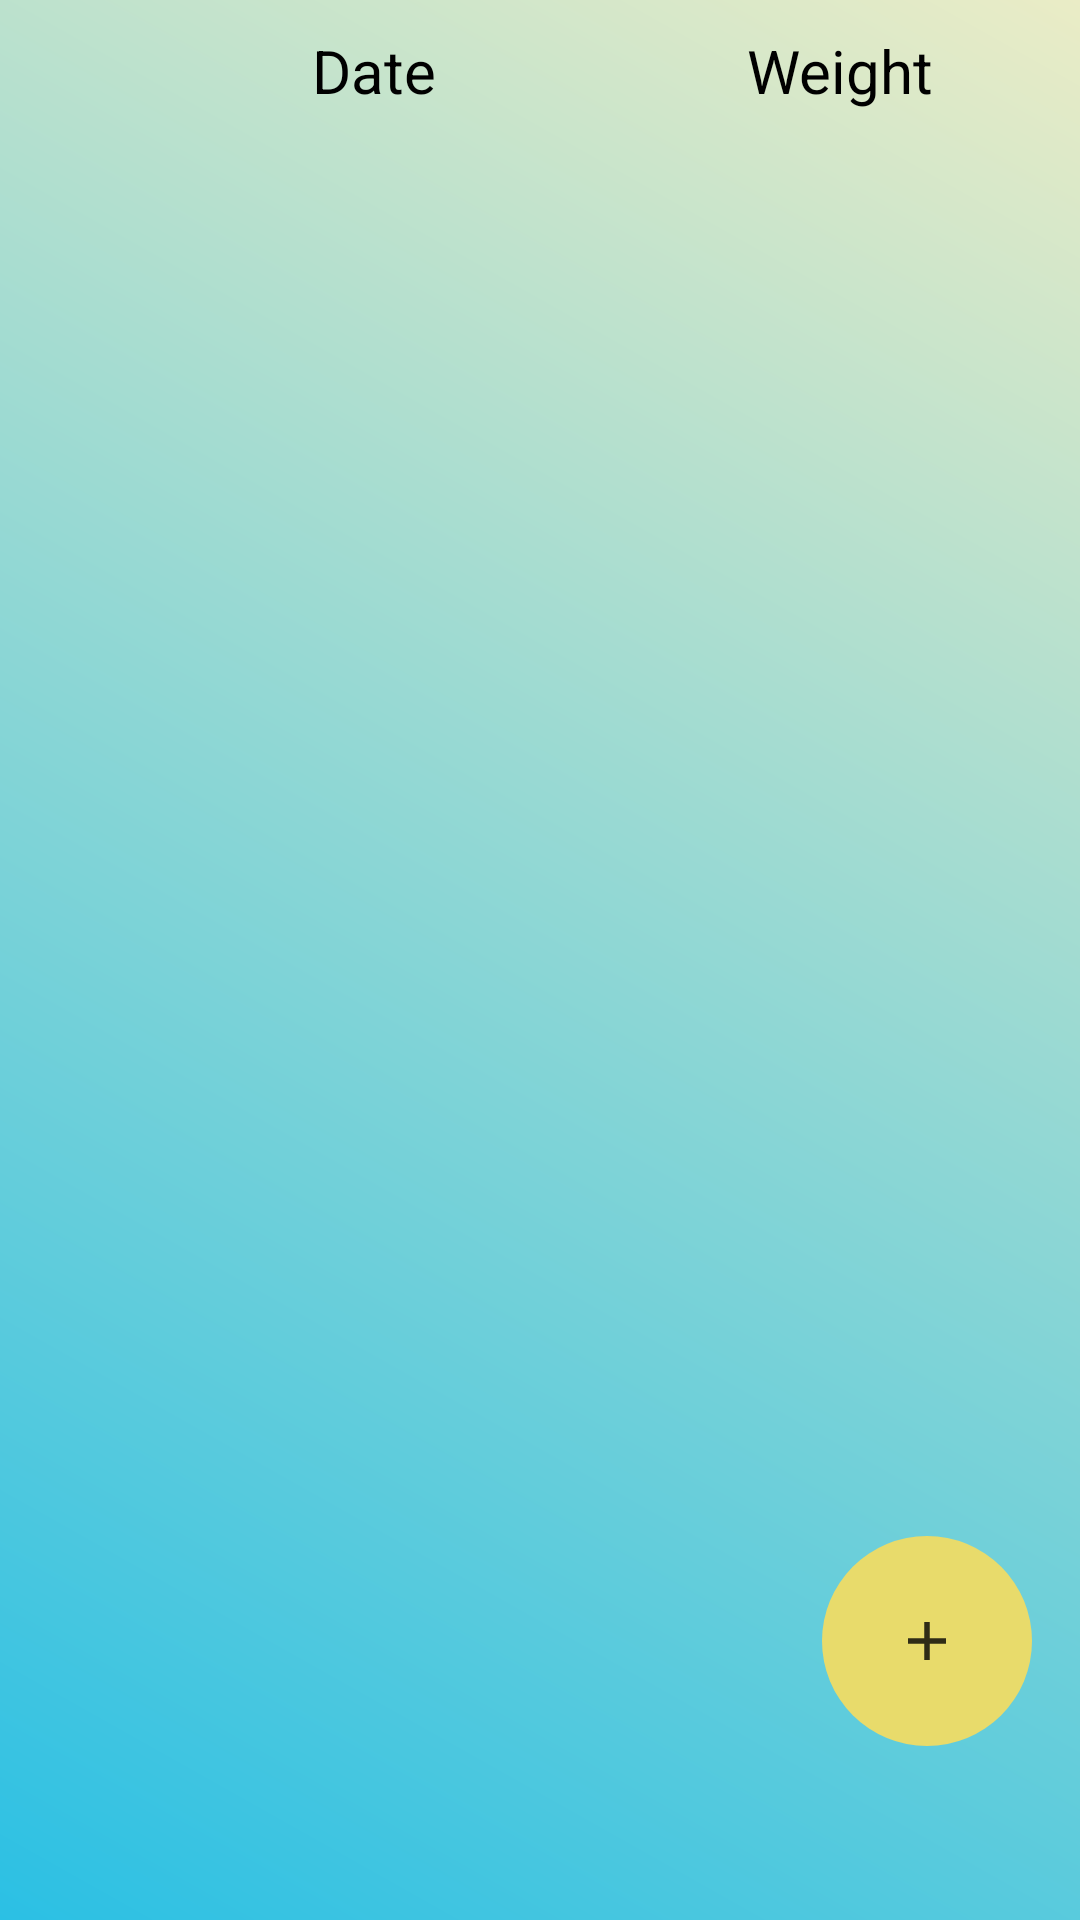

Produce the Android XML layout that renders to this screen, including the resource entries it uses.
<!-- AndroidManifest.xml: application theme Theme.MyFinalProject -->
<!-- res/layout/activity_view_weight.xml -->
<?xml version="1.0" encoding="utf-8"?>
<androidx.constraintlayout.widget.ConstraintLayout xmlns:android="http://schemas.android.com/apk/res/android"
    xmlns:app="http://schemas.android.com/apk/res-auto"
    xmlns:tools="http://schemas.android.com/tools"
    android:layout_width="match_parent"
    android:layout_height="match_parent"
    android:orientation="vertical"
    android:background="@drawable/gradient"
    tools:context=".WeightActivity">

    <TextView
        android:id="@+id/textView4"
        android:layout_width="wrap_content"
        android:layout_height="wrap_content"
        android:layout_marginLeft="200dp"
        android:layout_marginTop="10dp"
        android:text="@string/weight_small"
        android:textColor="@color/black"
        android:textSize="20sp"
        app:layout_constraintEnd_toEndOf="parent"
        app:layout_constraintLeft_toLeftOf="parent"
        app:layout_constraintStart_toStartOf="parent"
        app:layout_constraintTop_toTopOf="parent" />

    <TextView
        android:layout_width="wrap_content"
        android:layout_height="wrap_content"
        android:layout_marginTop="10dp"
        android:text="@string/date_weight"
        android:textColor="@color/black"
        android:textSize="20sp"
        app:layout_constraintEnd_toStartOf="@+id/textView4"
        app:layout_constraintStart_toStartOf="parent"
        app:layout_constraintTop_toTopOf="parent" />

    <androidx.recyclerview.widget.RecyclerView
        android:id="@+id/weightrecyclerview"
        android:layout_width="match_parent"
        android:layout_height="300dp"
        android:layout_marginTop="50dp"
        app:layout_constraintTop_toTopOf="parent"
        app:layout_constraintLeft_toLeftOf="parent" />

    <ImageButton
        android:id="@+id/btnAddData"
        android:layout_width="70dp"
        android:layout_height="70dp"
        android:layout_marginTop="512dp"
        android:layout_marginEnd="16dp"
        android:background="@drawable/btn_background"
        android:src="@drawable/ic_action_add"
        app:layout_constraintEnd_toEndOf="parent"
        app:layout_constraintRight_toRightOf="parent"
        app:layout_constraintTop_toTopOf="parent" />


</androidx.constraintlayout.widget.ConstraintLayout>
<!-- resources referenced by this layout -->
<resources>
  <color name="black">#FF000000</color>
  <!-- drawable btn_background (drawable) -->
  <?xml version="1.0" encoding="utf-8"?>
  <shape xmlns:android="http://schemas.android.com/apk/res/android" android:shape="rectangle">
      <size android:height="60dp" android:width="60dp"/>
      <solid android:color="#E8DB6B" />
  
      <corners android:radius="60dp"/>
  
  </shape>
  <!-- drawable gradient (drawable) -->
  <?xml version="1.0" encoding="utf-8"?>
  <shape xmlns:android="http://schemas.android.com/apk/res/android">
      <gradient android:startColor="@color/bg1" android:endColor="@color/bg2" android:angle="45"/>
  </shape>
  <!-- drawable ic_action_add (drawable) -->
  <vector xmlns:android="http://schemas.android.com/apk/res/android"
      android:width="24dp"
      android:height="24dp"
      android:viewportWidth="24"
      android:viewportHeight="24"
      android:tint="#000000"
      android:alpha="0.8">
      <group android:scaleX="0.90909094"
          android:scaleY="0.90909094"
          android:translateX="1.0909091"
          android:translateY="1.0909091">
          <path
              android:fillColor="@android:color/white"
              android:pathData="M19,13h-6v6h-2v-6H5v-2h6V5h2v6h6v2z"/>
      </group>
  </vector>
  <string name="date_weight">Date</string>
  <string name="weight_small">Weight</string>
  <style name="Theme.MyFinalProject" parent="Theme.AppCompat.DayNight.DarkActionBar">
          
          <item name="colorPrimary">@color/purple_500</item>
          <item name="colorPrimaryVariant">@color/purple_700</item>
          <item name="colorOnPrimary">@color/white</item>
          
          <item name="colorSecondary">@color/teal_200</item>
          <item name="colorSecondaryVariant">@color/teal_700</item>
          <item name="colorOnSecondary">@color/black</item>
          
          <item name="android:statusBarColor">?attr/colorPrimaryVariant</item>
          
      </style>
  <color name="bg1">#2BC0E4</color>
  <color name="bg2">#EAECC6</color>
  <color name="purple_500">#7E59B3</color>
  <color name="purple_700">#FF3700B3</color>
  <color name="white">#FFFFFFFF</color>
  <color name="teal_200">#FF03DAC5</color>
  <color name="teal_700">#FF018786</color>
</resources>
